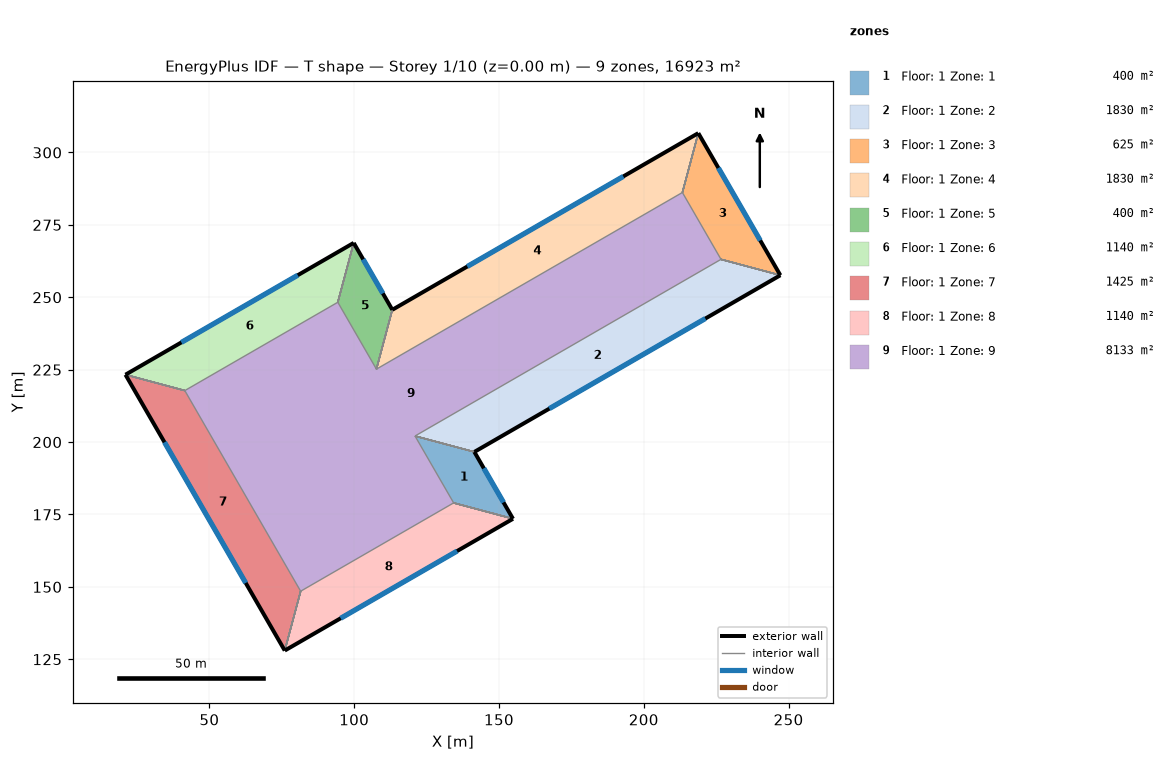
=== STOREY PLAN SPEC (per zone: floor XY polygon, exterior-wall plan segments, windows/doors) ===
zone 1: Floor: 1 Zone: 1  (400.0 m²)
  floor: (154.84, 173.51) (134.34, 179.00) (121.01, 202.09) (141.50, 196.60)
  exterior wall: (154.84, 173.51) – (141.50, 196.60)  [26.7 m]
    window: (151.57, 179.17) – (144.77, 190.95)  [83.2 m²]
  interior walls: 75
zone 2: Floor: 1 Zone: 2  (1830.0 m²)
  floor: (141.50, 196.60) (121.01, 202.09) (226.67, 263.09) (247.16, 257.60)
  exterior wall: (141.50, 196.60) – (247.16, 257.60)  [122.0 m]
    window: (167.39, 211.55) – (221.27, 242.66)  [380.8 m²]
  interior walls: 3
zone 3: Floor: 1 Zone: 3  (625.0 m²)
  floor: (247.16, 257.60) (226.67, 263.09) (213.33, 286.19) (218.82, 306.68)
  exterior wall: (247.16, 257.60) – (218.82, 306.68)  [56.7 m]
    window: (240.22, 269.63) – (225.77, 294.66)  [176.9 m²]
  interior walls: 3
zone 4: Floor: 1 Zone: 4  (1830.0 m²)
  floor: (218.82, 306.68) (213.33, 286.19) (107.68, 225.19) (113.17, 245.68)
  exterior wall: (218.82, 306.68) – (113.17, 245.68)  [122.0 m]
    window: (192.94, 291.73) – (139.05, 260.62)  [380.8 m²]
  interior walls: 3
zone 5: Floor: 1 Zone: 5  (400.0 m²)
  floor: (113.17, 245.68) (107.68, 225.19) (94.34, 248.28) (99.84, 268.77)
  exterior wall: (113.17, 245.68) – (99.84, 268.77)  [26.7 m]
    window: (109.90, 251.34) – (103.10, 263.11)  [83.2 m²]
  interior walls: 3
zone 6: Floor: 1 Zone: 6  (1140.0 m²)
  floor: (99.84, 268.77) (94.34, 248.28) (41.52, 217.78) (21.03, 223.27)
  exterior wall: (99.84, 268.77) – (21.03, 223.27)  [91.0 m]
    window: (80.53, 257.62) – (40.34, 234.42)  [284.0 m²]
  interior walls: 3
zone 7: Floor: 1 Zone: 7  (1425.0 m²)
  floor: (21.03, 223.27) (41.52, 217.78) (81.52, 148.50) (76.03, 128.01)
  exterior wall: (21.03, 223.27) – (76.03, 128.01)  [110.0 m]
    window: (34.50, 199.93) – (62.55, 151.35)  [343.3 m²]
  interior walls: 3
zone 8: Floor: 1 Zone: 8  (1140.0 m²)
  floor: (76.03, 128.01) (81.52, 148.50) (134.34, 179.00) (154.84, 173.51)
  exterior wall: (76.03, 128.01) – (154.84, 173.51)  [91.0 m]
    window: (95.33, 139.16) – (135.53, 162.36)  [284.0 m²]
  interior walls: 3
zone 9: Floor: 1 Zone: 9  (8133.3 m²)
  floor: (81.52, 148.50) (41.52, 217.78) (94.34, 248.28) (107.68, 225.19) (213.33, 286.19) (226.67, 263.09) (121.01, 202.09) (134.34, 179.00)

=== DERIVED (storey summary) ===
Building: T shape
Storey: 1 of 10  (floor level z = 0.00 m)
Storey gross floor area: 16923.3 m²
Zones on this storey: 9
  - Floor: 1 Zone: 1: floor 400.0 m²; exterior wall 26.7 m (320.0 m²); 1 window(s) 83.2 m²; WWR 26.0%
  - Floor: 1 Zone: 2: floor 1830.0 m²; exterior wall 122.0 m (1464.0 m²); 1 window(s) 380.8 m²; WWR 26.0%
  - Floor: 1 Zone: 3: floor 625.0 m²; exterior wall 56.7 m (680.0 m²); 1 window(s) 176.9 m²; WWR 26.0%
  - Floor: 1 Zone: 4: floor 1830.0 m²; exterior wall 122.0 m (1464.0 m²); 1 window(s) 380.8 m²; WWR 26.0%
  - Floor: 1 Zone: 5: floor 400.0 m²; exterior wall 26.7 m (320.0 m²); 1 window(s) 83.2 m²; WWR 26.0%
  - Floor: 1 Zone: 6: floor 1140.0 m²; exterior wall 91.0 m (1092.0 m²); 1 window(s) 284.0 m²; WWR 26.0%
  - Floor: 1 Zone: 7: floor 1425.0 m²; exterior wall 110.0 m (1320.0 m²); 1 window(s) 343.3 m²; WWR 26.0%
  - Floor: 1 Zone: 8: floor 1140.0 m²; exterior wall 91.0 m (1092.0 m²); 1 window(s) 284.0 m²; WWR 26.0%
  - Floor: 1 Zone: 9: floor 8133.3 m²
Zone adjacency (shared interzone walls):
  - Floor: 1 Zone: 1 ↔ Floor: 1 Zone: 2
  - Floor: 1 Zone: 1 ↔ Floor: 1 Zone: 8
  - Floor: 1 Zone: 2 ↔ Floor: 1 Zone: 3
  - Floor: 1 Zone: 3 ↔ Floor: 1 Zone: 4
  - Floor: 1 Zone: 4 ↔ Floor: 1 Zone: 5
  - Floor: 1 Zone: 5 ↔ Floor: 1 Zone: 6
  - Floor: 1 Zone: 6 ↔ Floor: 1 Zone: 7
  - Floor: 1 Zone: 7 ↔ Floor: 1 Zone: 8